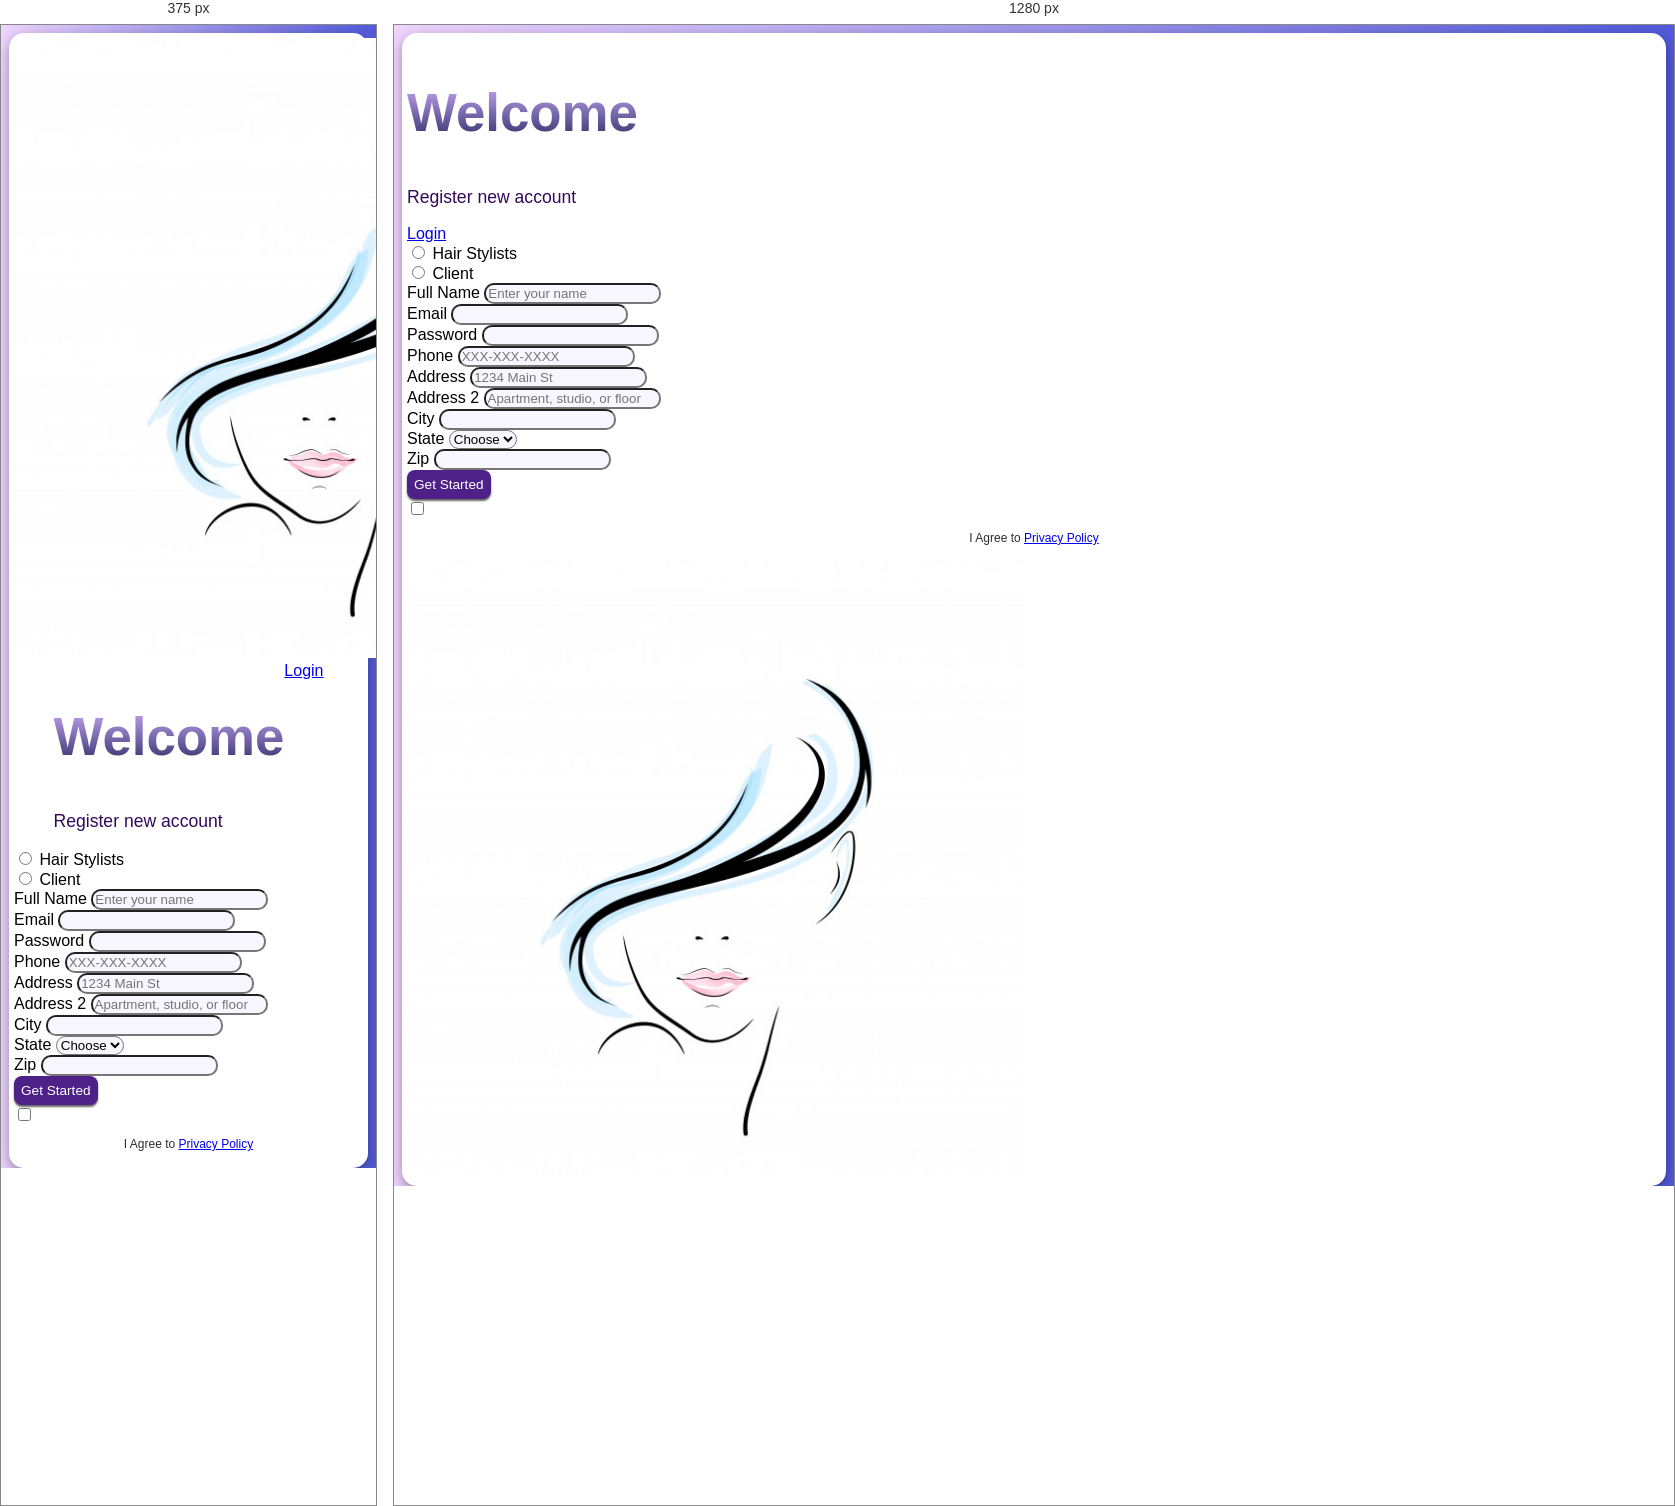
Rendered at 375 px and 1280 px, left to right.

<!-- file: index.html -->
<!DOCTYPE html>
<html lang="en">

<head>
    <meta charset="UTF-8">
    <meta name="viewport" content="width=device-width, initial-scale=1.0">
    <link href="https://cdn.jsdelivr.net/npm/bootstrap@5.0.0-beta1/dist/css/bootstrap.min.css" rel="stylesheet" integrity="sha384-giJF6kkoqNQ00vy+HMDP7azOuL0xtbfIcaT9wjKHr8RbDVddVHyTfAAsrekwKmP1" crossorigin="anonymous">
    <link rel="stylesheet" href="style.css">
    <title>Beauty Salon</title>
</head>

<body>
    <div class="container mt-2">
        <div class="row align-items-center reverseOrder">
            <div class="col-sm-6 mt-3 p-4 justify-content-center form">
                <div class="row mb-4 welcome">
                    <div class="col-8">
                        <h2 class="title">Welcome</h2>
                        <p class="fw-bold subtitle">Register new account</p>
                    </div>
                    <div class="col-4 mt-4 ">
                        <a href="#">Login</a>
                    </div>
                </div>


                <form class="row g-3">
                    <div class="row justify-content-center">
                        <div class="col-5 ">
                            <input class="form-check-input" type="radio" name="inlineRadioOptions" id="hairStylists" value="option1">
                            <label class="form-check-label" for="hairStylists">Hair Stylists</label>
                        </div>
                        <div class="col-5">
                            <input class="form-check-input" type="radio" name="inlineRadioOptions" id="client" value="option2">
                            <label class="form-check-label" for="client">Client</label>
                        </div>
                    </div>

                    <div class="col-md-12">
                        <label for="fullname" class="form-label">Full Name</label>
                        <input type="text" class="form-control input" id="fullname" placeholder="Enter your name" required="required">
                    </div>
                    <div class="col-md-12 VerifyEmail">
                        <label for="email" class="form-label">Email</label>
                        <input type="email" class="form-control input" id="email" name="email" value="" style="text-transform:lowercase" required="required">
                        <img src="img/green-checkmark.png" alt="Checkmark" id="checkmark-icon" class="checkmark-icon" width="29" height="20" />
                        <img src="img/red-cross.png" alt="Error" id="error-icon" class="error-icon" width="29" height="20" />
                        <div id="message-val" class="error-message"></div>
                    </div>
                    <div class="col-md-12">
                        <label for="password" class="form-label">Password</label>
                        <input type="password" class="form-control input" id="password" required="required">
                    </div>
                    <div class="col-md-12">
                        <label for="phone" class="form-label">Phone</label>
                        <input type="tel" class="form-control input" id="phone" placeholder="XXX-XXX-XXXX" maxlength="12" data-format="ddd-ddd-dddd" required="required">
                    </div>
                    <div class="col-md-12">
                        <label for="address" class="form-label">Address</label>
                        <input type="text" class="form-control input" id="address" placeholder="1234 Main St" required="required">
                    </div>
                    <div class="col-md-5">
                        <label for="address2" class="form-label">Address 2</label>
                        <input type="text" class="form-control input" id="address2" placeholder="Apartment, studio, or floor">
                    </div>
                    <div class="col-md-7">
                        <label for="city" class="form-label">City</label>
                        <input type="text" class="form-control input" id="city" required="required">
                    </div>
                    <div class="col-md-6">
                        <label for="state" class="form-label">State</label>
                        <select id="state" class="form-select input">
                        <option selected>Choose</option>
                        <option>...</option>
                      </select>
                    </div>
                    <div class="col-md-6">
                        <label for="zip" class="form-label">Zip</label>
                        <input type="text" class="form-control input" id="zip" required="required">
                    </div>
                    <div class="col-4 mt-4">
                        <button type="submit" class="button-bottom">Get Started</button>
                    </div>
                    <div class="col-8 mt-4">
                        <div class="form-check">
                            <input class="form-check-input" type="checkbox" id="privacyPolicy" required="required">
                            <label class="form-check-label" for="privacyPolicy">
                                <p class="small-text">I Agree to <a href="#">Privacy Policy</a></p></label>
                            </label>
                        </div>
                    </div>
                </form>
            </div>

            <div class="col-sm-6 text-center">
                <img src="./img/face.jpg" class="rounded img-fluid" width="620" height="620">
            </div>
        </div>

    </div>


    <script src="https://cdn.jsdelivr.net/npm/bootstrap@5.0.0-beta1/dist/js/bootstrap.bundle.min.js" integrity="sha384-ygbV9kiqUc6oa4msXn9868pTtWMgiQaeYH7/t7LECLbyPA2x65Kgf80OJFdroafW" crossorigin="anonymous"></script>
    <script src="script.js"></script>
</body>

</html>

/* @media block from style.css */
@media(max-width:767px) {
    .reverseOrder {
        display: flex;
        flex-direction: column-reverse;
    }
    .welcome {
        display: flex;
        flex-direction: row;
        justify-content: center;
    }
}